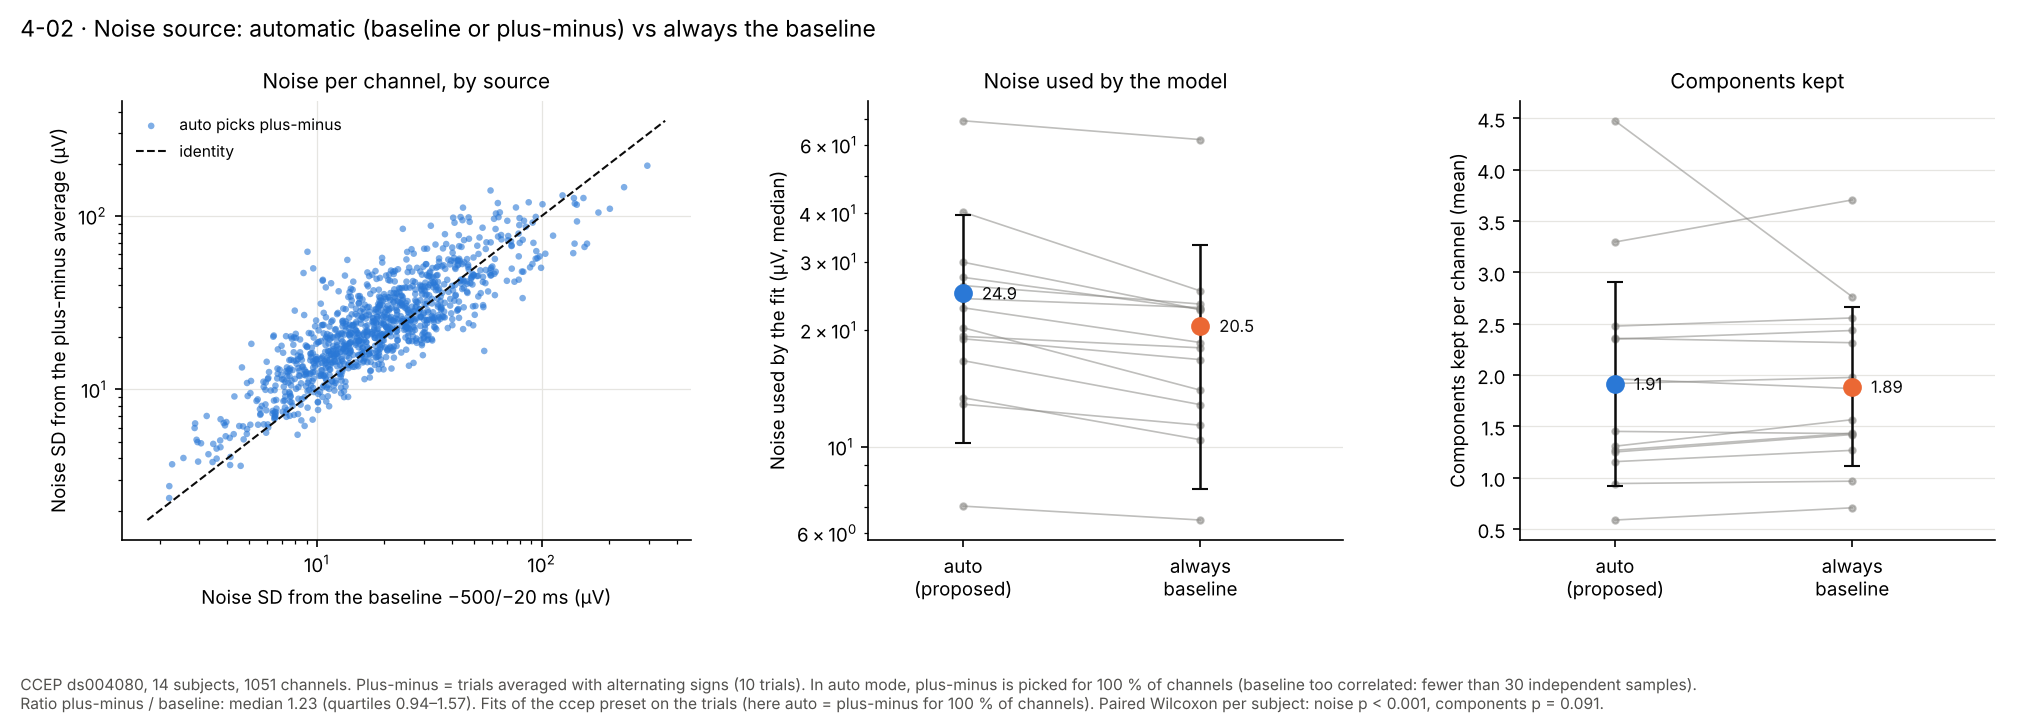

Data behind this chart, as committed beside it:
subject, channel, sd_baseline_uV, sd_plusminus_uV, auto_picks_plusminus
S01, PT03, 11.18, 19.71, True
S01, PT04, 12.45, 14.48, True
S01, PT05, 8.062, 20.91, True
S01, PT06, 10.94, 18.03, True
S01, PT07, 15.94, 16.02, True
S01, PT08, 16.03, 14.3, True
S01, PT09, 25.1, 22.77, True
S01, PT10, 6.055, 11.49, True
S01, PT11, 13.92, 25.9, True
S01, PT12, 6.971, 17.84, True
S01, PT13, 16.28, 15.09, True
S01, PT14, 20.8, 22.03, True
S01, PT15, 19.77, 20.93, True
S01, PT16, 25.15, 24.91, True
S01, PT17, 11.1, 15.16, True
S01, PT18, 7.006, 11.43, True
S01, PT19, 18.41, 24.16, True
S01, PT20, 16.63, 21.46, True
S01, PT21, 18.12, 13.84, True
S01, PT22, 18.01, 22.05, True
S01, PT23, 19.28, 17.47, True
S01, PT24, 20.33, 22.94, True
S01, PT25, 7.255, 11.07, True
S01, PT26, 6.603, 8.696, True
S01, PT27, 20.34, 22.83, True
S01, PT28, 12.96, 20.95, True
S01, PT29, 20.59, 16.85, True
S01, PT30, 39.59, 27.44, True
S01, PT31, 29.32, 17.99, True
S01, PT32, 14.14, 16.79, True
S01, PT33, 10.62, 23.53, True
S01, PT34, 6.49, 9.908, True
S01, PT35, 23.84, 23.27, True
S01, PT36, 27.18, 25.36, True
S01, PT37, 20.06, 34.17, True
S01, PT38, 15.36, 31.27, True
S01, PT39, 14.86, 27.23, True
S01, PT40, 12.52, 12.46, True
S01, PT41, 18.75, 28.1, True
S01, PT42, 12.25, 17.6, True
S01, PT43, 15.32, 17.51, True
S01, PT44, 26.03, 24.43, True
S01, PT45, 17.09, 16.01, True
S01, PT46, 8.428, 19.4, True
S01, PT47, 12.98, 24.68, True
S01, PT48, 13.87, 16.21, True
S01, F49, 7.61, 13.2, True
S01, F50, 9.634, 13.35, True
S01, F51, 6.668, 11.57, True
S01, F52, 7.58, 12.79, True
S01, F53, 5.929, 10.95, True
S01, F54, 8.782, 12.14, True
S01, F55, 31.32, 27.83, True
S01, F56, 18.49, 22.2, True
S01, F57, 8.237, 15.67, True
S01, F58, 9.044, 17.55, True
S01, F59, 6.405, 20.13, True
S01, F60, 8.581, 14.79, True
S01, F61, 6.089, 11.65, True
S01, F62, 11.29, 16.51, True
... 991 more rows
